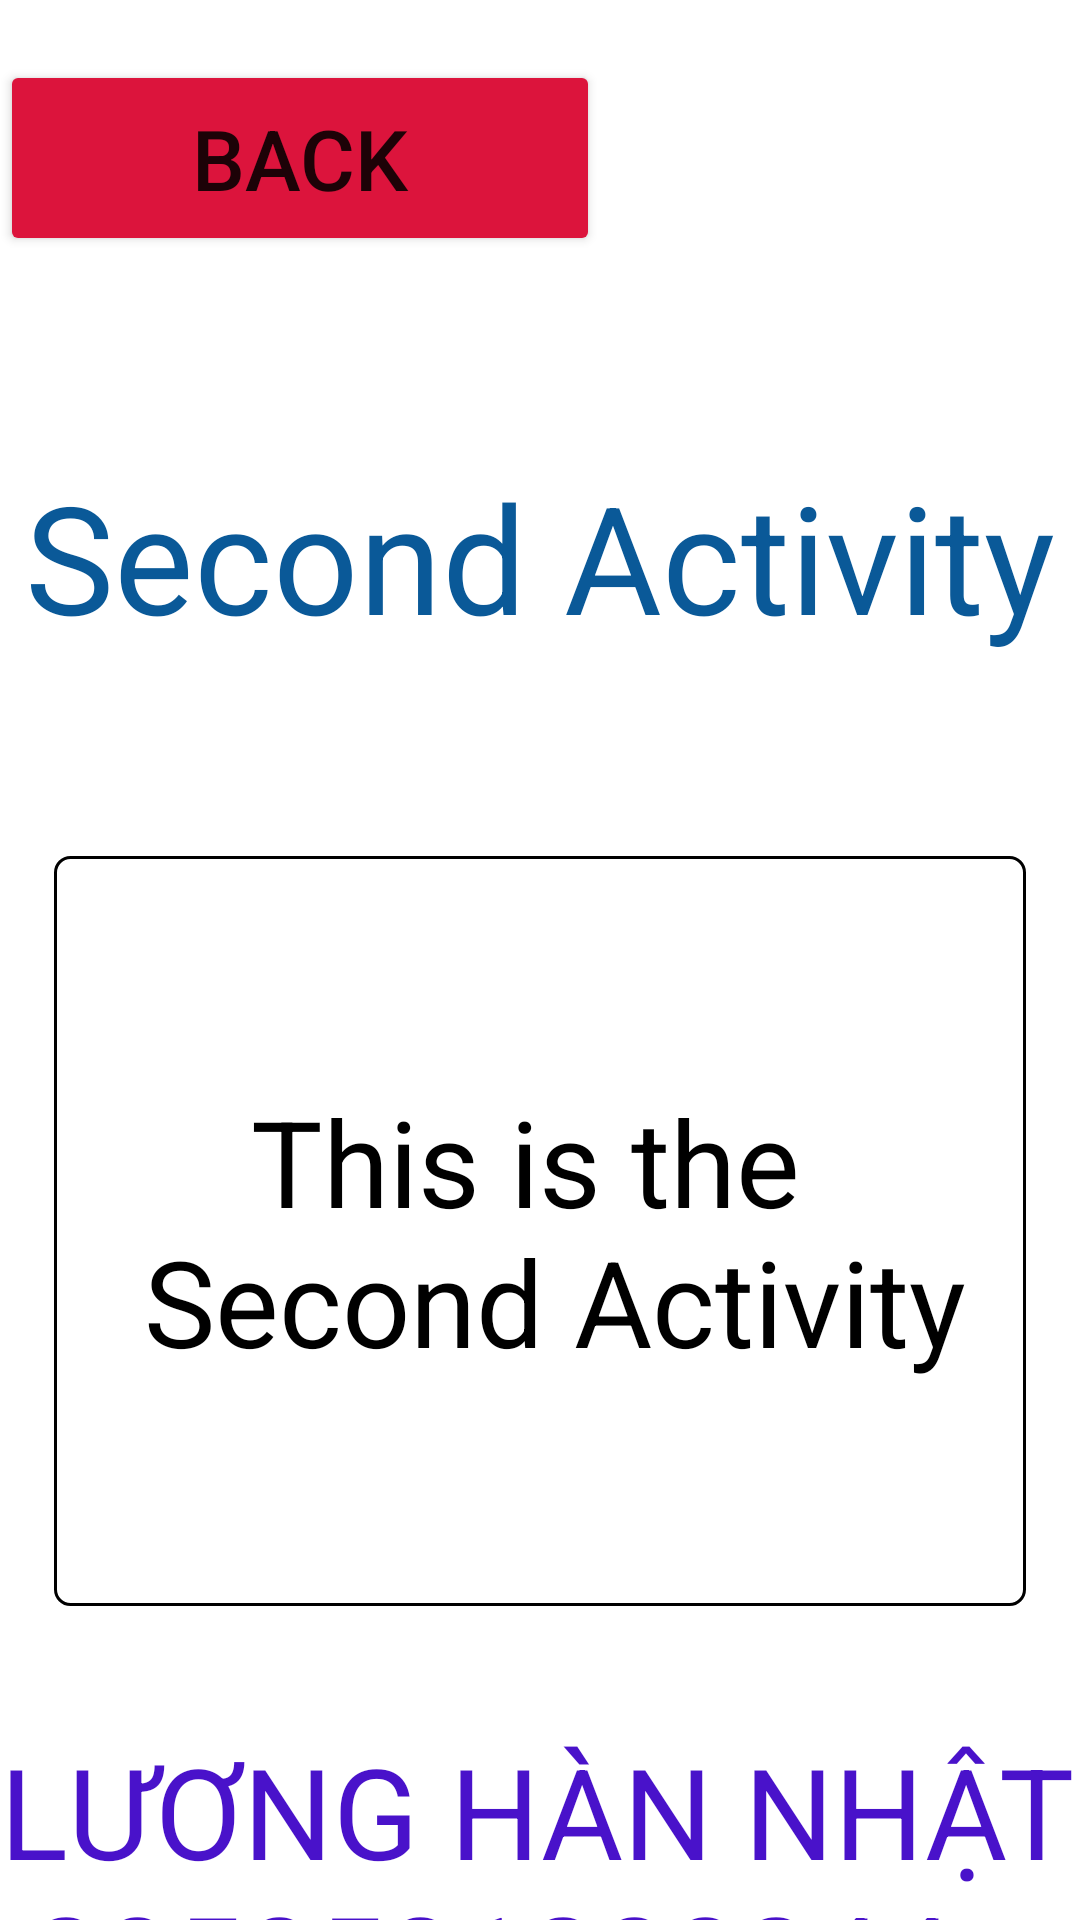

Write the Android layout XML for this screen, with the resource values it uses.
<!-- AndroidManifest.xml: application theme Theme.IntentActivity -->
<!-- res/layout/activity_second.xml -->
<?xml version="1.0" encoding="utf-8"?>
<RelativeLayout xmlns:android="http://schemas.android.com/apk/res/android"
    xmlns:app="http://schemas.android.com/apk/res-auto"
    xmlns:tools="http://schemas.android.com/tools"
    android:layout_width="match_parent"
    android:layout_height="match_parent"
    android:background="@drawable/img_bgr_ac_second"
    tools:context=".Activity_second">

    <LinearLayout
        android:layout_width="match_parent"
        android:layout_height="match_parent"
        android:orientation="vertical">
        
        <Button
            android:id="@+id/btnBackAcFirst"
            android:layout_width="200dp"
            android:layout_height="wrap_content"
            android:layout_marginTop="20dp"
            android:backgroundTint="#DC143C"
            android:padding="14dp"
            android:text="@string/backactivityfirst"
            android:textSize="28sp" />
        
        <TextView
            android:layout_width="match_parent"
            android:layout_height="200dp"
            android:gravity="center"
            android:text="@string/tvactivitysecond"
            android:textColor="#0A5998"
            android:textSize="50sp" />
        
        <TextView
            android:layout_width="wrap_content"
            android:layout_height="250dp"
            android:layout_gravity="center"
            android:background="@drawable/bordertxtsecond"
            android:gravity="center"
            android:padding="20dp"
            android:text="@string/tvsecond"
            android:textColor="@color/black"
            android:textSize="40sp" />
        
        <TextView
            android:layout_width="wrap_content"
            android:layout_height="wrap_content"
            android:layout_gravity="center"
            android:layout_marginTop="40dp"
            android:text="@string/myinf"
            android:textAllCaps="true"
            android:textColor="#4912CA"
            android:textSize="42sp" />
    </LinearLayout>
</RelativeLayout>
<!-- resources referenced by this layout -->
<resources>
  <!-- drawable bordertxtsecond (drawable) -->
  <?xml version="1.0" encoding="utf-8"?>
  
  <shape xmlns:android="http://schemas.android.com/apk/res/android">
      <stroke android:width="1dp" android:color="#000"/>
      <corners android:radius="5dp" />
  </shape>
  <string name="backactivityfirst">Back</string>
  <string name="myinf">Lương Hàn Nhật \n 2050531200244</string>
  <string name="tvactivitysecond">Second Activity</string>
  <string name="tvsecond">This is the \n Second Activity</string>
  <style name="Theme.IntentActivity" parent="Theme.MaterialComponents.DayNight.NoActionBar">
          
          <item name="colorPrimary">@color/purple_500</item>
          <item name="colorPrimaryVariant">@color/purple_700</item>
          <item name="colorOnPrimary">@color/white</item>
          
          <item name="colorSecondary">@color/teal_200</item>
          <item name="colorSecondaryVariant">@color/teal_700</item>
          <item name="colorOnSecondary">@color/black</item>
          
          <item name="android:statusBarColor" tools:targetApi="l">?attr/colorPrimaryVariant</item>
          
      </style>
  <!-- not gathered from this repository: default colours our renderer supplied (Android Studio template values) -->
  <color name="purple_500">#FF6200EE</color>
  <color name="purple_700">#FF3700B3</color>
  <color name="teal_200">#FF03DAC5</color>
  <color name="teal_700">#FF018786</color>
  <color name="black">#FF000000</color>
  <color name="white">#FFFFFFFF</color>
</resources>
